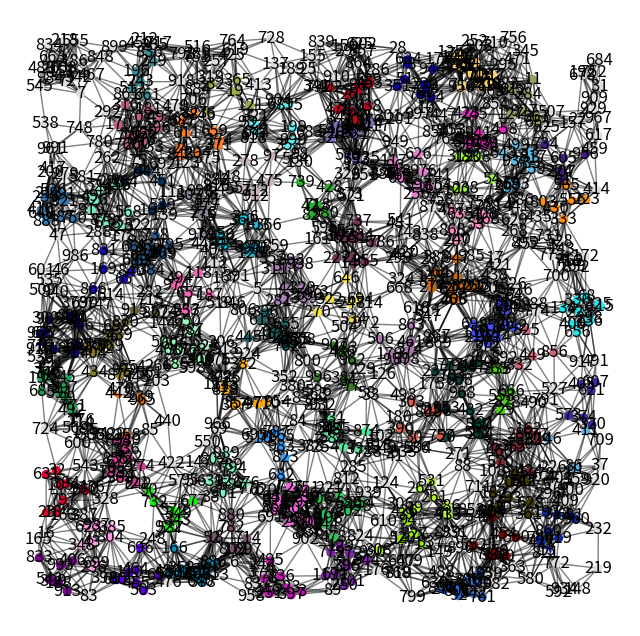
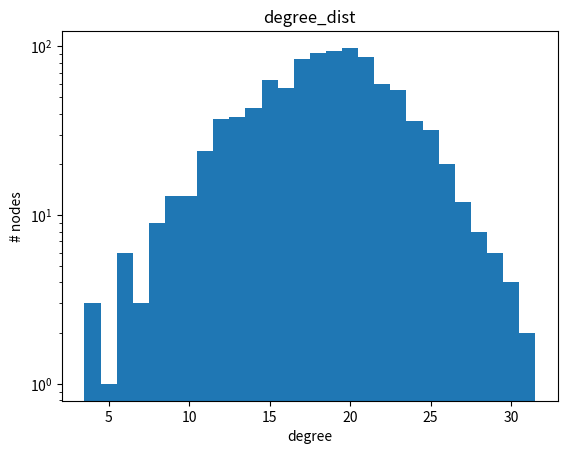
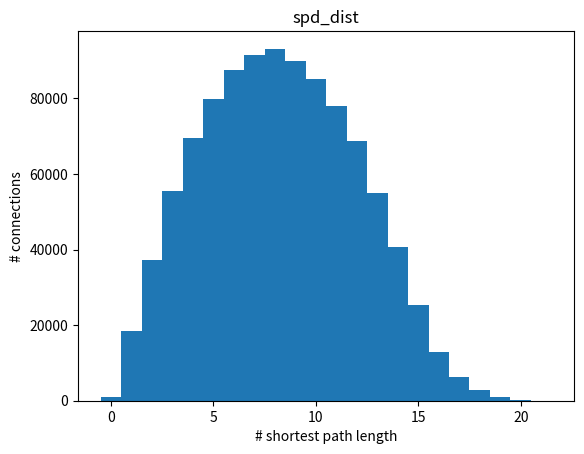

Generate these figures, in order, with matplotlib:
import matplotlib.pyplot as plt
import networkx as nx
import random
import numpy as np

class Merger(object):

    def __init__(self, G):
        self.graph = G
        self.s_node = {}
        for node in G.nodes:
            self.s_node[node] = 30
        self.level = [self.graph]
        nx.set_node_attributes(self.graph, self.s_node, name="node_size_concat")
        self.min_coloring = 3

    @staticmethod
    def random_color():
        """selecting random color in hex"""
        hex_digits = [0,0,0,0,0,0]
        for i in range(len(hex_digits)):
            hex_digits[i] = random.randint(0,15)
        result = "#"
        for dig in hex_digits:
            result = result + hex(dig).split('x')[-1]
        if result == "#000000" or result == "#FFFFFF":
            result = Merger.random_color()
        return result

    @staticmethod
    def color_cliques(G, min_node_num=3):
        """hubs(cliques) are complete subgraphs of G"""
        p_list = list(G.nodes)
        p = {}
        for thing in p_list:
            p[thing] = "#DDDDDD"

        cliques = list(nx.algorithms.find_cliques(G))
        # order cliques in descending order depending on size
        cliques.sort(key=len, reverse=True)

        for clique in cliques:
            clique.sort()

        for clique in cliques:
            if len(clique) > min_node_num:
                clique_color = Merger.random_color()
                for node in clique:
                    p[node] = clique_color
                for node in clique:
                    for clique in cliques:
                        if node in clique:
                            cliques.remove(clique)
        return p

    def color_neighbors(self):
        """possibility of robustness loss"""
        p = {}
        for node in G:
            p[node] = "#000000"
        neighbor = {}

        for node in self.graph:
            neighbor[node] = list(nx.all_neighbors(self.graph, node))
        for value in neighbor:
            if int(len(neighbor[value])) > 10:
                color = Merger.random_color()
                p[value] = color
                for node in nx.all_neighbors(self.graph, value):
                    p[node] = color
            else :
                p[value] = 'grey'
        return p

    def cont_all_cliques_iterative(self, min_clique_node=4, node_size=30):
        for node in self.graph:
            self.s_node[node] = node_size
        cliques = list(nx.algorithms.find_cliques(self.graph))
        cliques.sort(key=len, reverse=True)
        while len(cliques[0]) > min_clique_node:
            clique = cliques[0]
            self.graph = self.contract_clique(clique)
            cliques = list(nx.algorithms.find_cliques(self.graph))
            cliques.sort(key=len, reverse=True)
        return self.graph

    def cont_all_cliques(self, min_clique_node=4):
        cliques = list(nx.algorithms.find_cliques(self.graph))
        cliques.sort(key=len, reverse=True)
        while len(cliques) > 0 and len(cliques[0]) >= min_clique_node:
            clique = cliques[0]
            # print(clique)
            for node in clique:
                for c in cliques:
                    if node in c and c != clique:
                        c.remove(node)
                        # print(node, "\t", c)
                        # cliques.remove(c)
            self.graph = self.contract_clique(clique)
            cliques.remove(cliques[0])
            cliques.sort(key=len, reverse=True)
            # print(cliques)
        self.level.append(self.graph)
        return self.graph

    def contract_clique(self, clique):
        rand = random.randint(0, len(clique)-1)

        def get_biggest_node(m,clique):
            max = clique[0]
            for node in clique:
                if m.s_node[node] > m.s_node[max]:
                    max = node
            return max

        center = get_biggest_node(self, clique)
        clique.remove(center)
        for node in clique:
            # print(center, node)
            if node == center:
                continue
            try:
                self.graph = nx.contracted_nodes(self.graph, center, node, self_loops=False)
                self.s_node[center] += self.s_node[node]
            except nx.exception.NetworkXError as e:
                pass # print("error: ", e)
                # print(center, node)
        return self.graph

    def cont_all_stars_iterative(self, min_neighbors=10):
        neighbor = {}
        for node in self.graph:
            try:
                neighbors = list(nx.all_neighbors(self.graph, node))
            except nx.exception.NetworkXError:
                continue
            if len(neighbors) > min_neighbors:
                neighbor[node] = neighbors
                self.graph = self.contract_star(node)
                self.graph = nx.convert_node_labels_to_integers(self.graph)
        return self.graph

    def contract_star(self, center):
        result = self.graph
        for node in nx.all_neighbors(self.graph, center):
            result = nx.contracted_nodes(result, center, node)
        return result

    @staticmethod
    def draw_graph(G, node_size_dict={}):
        """this is specific to the graph with positions"""
        print("# of edges:", G.number_of_edges())
        print("# of nodes:", G.number_of_nodes())
        # position is stored as node attribute data for random_geometric_graph
        pos = nx.get_node_attributes(G, 'pos')
        # print(pos)
        """
        while(nx.number_connected_components(G2) < 2):
            count += 1
            this_float -= my_float
            G = G2
            G2 = nx.random_geometric_graph(200,this_float)
        """
        print(nx.number_connected_components(G), "connected components")
        # find node near center (0.5,0.5)
        dmin = 1
        ncenter = 0
        for n in pos:
            x, y = pos[n]
            d = (x - 0.5) ** 2 + (y - 0.5) ** 2
            if d < dmin:
                ncenter = n
                dmin = d

        p = Merger.color_cliques(G)

        if node_size_dict == {}:
            for node in G.nodes:
                node_size_dict[node] = 30

        node_size_list = []
        for node in G.nodes:
            node_size_list.append(node_size_dict[node])

        plt.figure(1,figsize=(8, 8))
        plt.subplot()
        nx.draw_networkx_edges(G, pos, nodelist=[ncenter], alpha=0.5)
        nx.draw_networkx_nodes(G, pos, nodelist=G.nodes,
                               node_size=node_size_list,
                               node_color=list(p.values()),
                               cmap=plt.cm.Reds_r)
        nx.draw_networkx_labels(G,pos)
        # nx.draw_networkx(G,pos)
        plt.xlim(-0.05, 1.05)
        plt.ylim(-0.05, 1.05)
        plt.axis('off')
        plt.show()

        return ncenter

    @staticmethod
    def plot_degree(G, log_scale=True):
        degree_dict = {}
        degree_list = []
        for node in G.nodes:
            degree = len(list(nx.neighbors(G,node)))
            degree_list.append(degree)
            try:
                degree_dict[degree] += 1
            except KeyError:
                degree_dict[degree] = 1
        bin = Merger.get_bins(degree_list)
        plt.hist(degree_list, bins=bin)
        if log_scale:
            plt.semilogy()
        plt.xlabel('degree')
        plt.ylabel('# nodes')
        plt.title('degree_dist')
        plt.show()
        return degree_dict


    @staticmethod
    def plot_spd(G, log_scale=False):
        spd = nx.shortest_path_length(G)
        # print(list(spd))
        shortest_path_dict = {}
        shortest_paths = []
        for node in spd:
            shortest_paths.append(list(node[1].values()))
            for length in node[1].values():
                try:
                    shortest_path_dict[length] += 1
                except KeyError:
                    shortest_path_dict[length] = 1
        flattened_list = [y for x in shortest_paths for y in x]
        bin = Merger.get_bins(flattened_list)
        plt.hist(flattened_list,bins=bin)
        if log_scale:
            plt.semilogy()
        plt.xlabel('# shortest path length')
        plt.ylabel('# connections')
        plt.title('spd_dist')
        plt.show()
        return shortest_path_dict

    @staticmethod
    def get_bins(data):
        start = min(data)-0.5
        end = max(data)+0.5
        count = start
        bin = []
        while count <= end:
            bin.append(count)
            count+=1
        return bin

if __name__ == "__main__":
    G = nx.random_geometric_graph(1000, 0.08)
    # G = nx.MultiGraph(G)
    # print(G.nodes)
    Merger.draw_graph(G)

    print(Merger.plot_degree(G, True))
    print(Merger.plot_spd(G, False))

    # G_c = G
    # print(G_c.nodes)
    # G3 = Merger(G)
    # G3.graph = G3.cont_all_cliques(4)
    # Merger.draw_graph(G3.graph, node_size_dict=G3.s_node)
    # G3.graph = G3.cont_all_cliques(4)
    # Merger.draw_graph(G3.graph, node_size_dict=G3.s_node)
    # G3.graph = G3.cont_all_cliques(4)
    # Merger.draw_graph(G3.graph, node_size_dict=G3.s_node)

    """testing with small graph discussed"""
    # G = nx.Graph()
    # for i in range(8):
    #     G.add_node(i)
    # for i in range(5):
    #     for j in range(5):
    #         if i != j:
    #             G.add_edge(i,j)
    # for k in range(4):
    #     for l in range(4):
    #         if k != l:
    #             G.add_edge(k+4,l+4)
    # print(G.nodes)
    # print(G.edges)
    # plt.figure(1, figsize=(8, 8))
    # plt.subplot()
    # nx.draw(G)
    # plt.show()
    # my_graph = Merger(G)
    # my_graph.cont_all_cliques(min_clique_node=3)
    # print(my_graph.graph.edges)
    # plt.figure(2, figsize=(8, 8))
    # plt.subplot()
    # nx.draw(my_graph.graph, node_size_dict=30)
    # plt.show()
